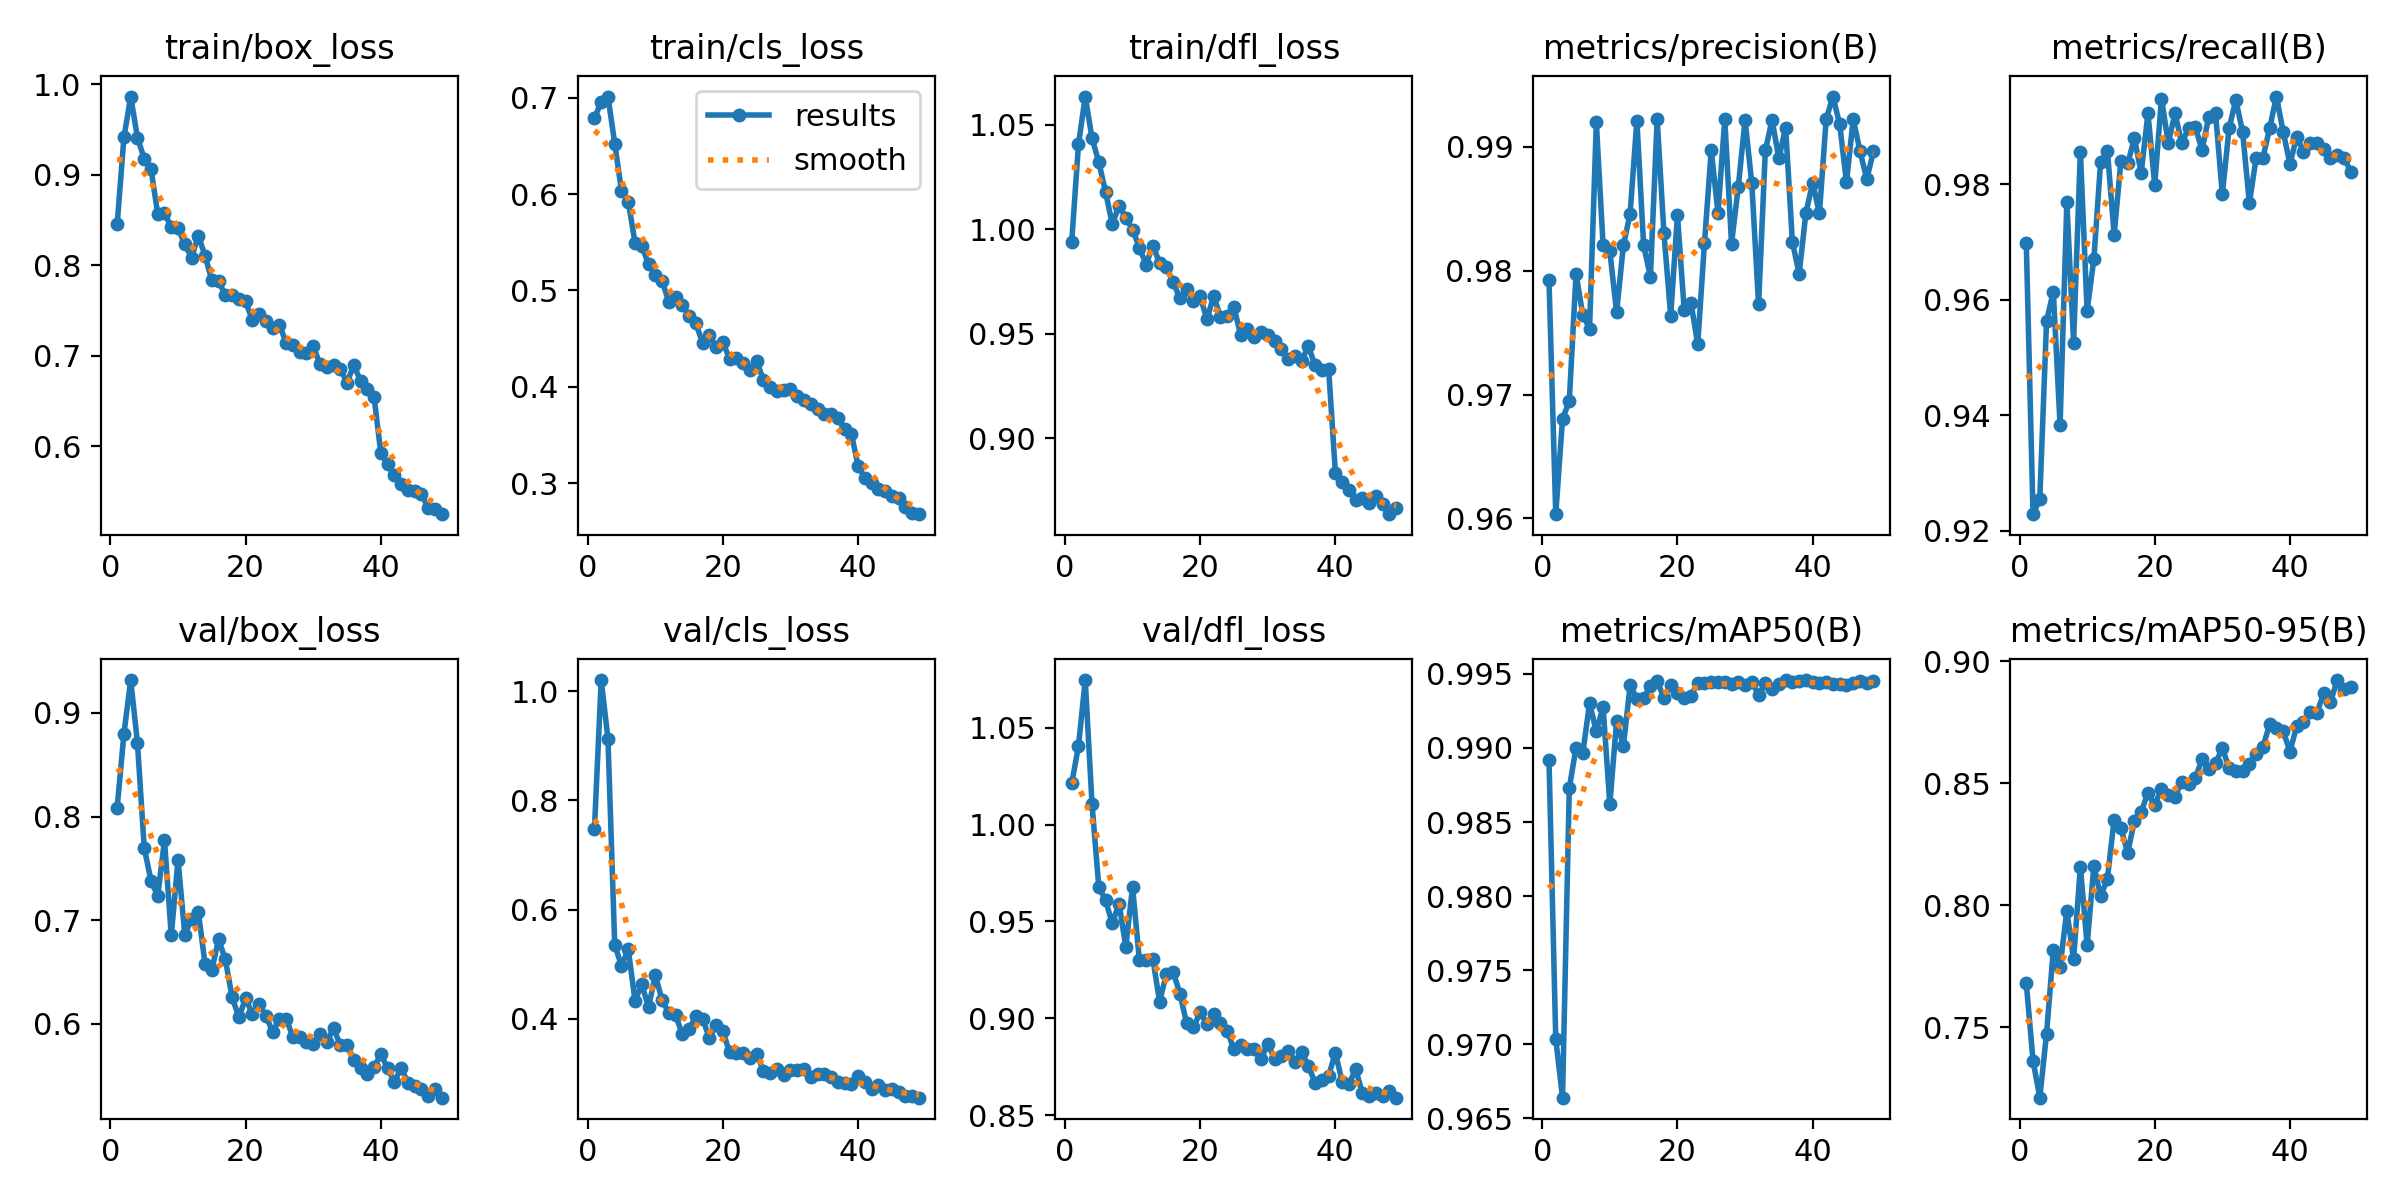

Source data for this figure (header and first rows):
epoch, time, train/box_loss, train/cls_loss, train/dfl_loss, metrics/precision(B), metrics/recall(B), metrics/mAP50(B), metrics/mAP50-95(B), val/box_loss, val/cls_loss, val/dfl_loss, lr/pg0, lr/pg1, lr/pg2
1, 377, 0.8452, 0.6787, 0.9939, 0.9792, 0.9698, 0.9892, 0.768, 0.8087, 0.7475, 1.021, 0.0006622, 0.0006622, 0.0006622
2, 743.8, 0.9414, 0.6954, 1.041, 0.9603, 0.9229, 0.9703, 0.7362, 0.8799, 1.02, 1.041, 0.001302, 0.001302, 0.001302
3, 1110, 0.9866, 0.7011, 1.064, 0.968, 0.9254, 0.9664, 0.721, 0.9317, 0.9125, 1.075, 0.001915, 0.001915, 0.001915
4, 1479, 0.9412, 0.6524, 1.044, 0.9695, 0.9563, 0.9873, 0.7473, 0.8712, 0.5353, 1.011, 0.001879, 0.001879, 0.001879
5, 1851, 0.918, 0.6034, 1.032, 0.9797, 0.9614, 0.99, 0.7817, 0.7698, 0.497, 0.9679, 0.001838, 0.001838, 0.001838
6, 2264, 0.9069, 0.5922, 1.018, 0.9764, 0.9383, 0.9897, 0.7748, 0.7382, 0.5273, 0.9609, 0.001798, 0.001798, 0.001798
7, 2647, 0.8566, 0.5497, 1.002, 0.9753, 0.9769, 0.993, 0.7977, 0.7232, 0.4331, 0.949, 0.001758, 0.001758, 0.001758
8, 3031, 0.8573, 0.5456, 1.011, 0.992, 0.9526, 0.9911, 0.7777, 0.7771, 0.4631, 0.9592, 0.001717, 0.001717, 0.001717
9, 3415, 0.8427, 0.5275, 1.005, 0.9821, 0.9857, 0.9928, 0.8158, 0.6852, 0.4215, 0.937, 0.001677, 0.001677, 0.001677
10, 3799, 0.8407, 0.516, 0.9998, 0.9816, 0.9581, 0.9862, 0.7836, 0.7581, 0.4795, 0.9678, 0.001636, 0.001636, 0.001636
11, 4184, 0.8234, 0.5102, 0.9912, 0.9766, 0.9671, 0.9918, 0.8162, 0.6861, 0.4349, 0.9302, 0.001596, 0.001596, 0.001596
12, 4570, 0.8085, 0.488, 0.9831, 0.982, 0.9839, 0.9901, 0.8036, 0.7007, 0.4102, 0.9298, 0.001556, 0.001556, 0.001556
13, 4953, 0.8327, 0.4929, 0.9921, 0.9846, 0.9859, 0.9942, 0.8108, 0.7081, 0.4069, 0.9307, 0.001515, 0.001515, 0.001515
14, 5339, 0.8107, 0.4852, 0.9839, 0.9921, 0.9713, 0.9933, 0.8351, 0.6576, 0.3715, 0.9085, 0.001475, 0.001475, 0.001475
15, 5726, 0.7833, 0.4738, 0.9819, 0.982, 0.984, 0.9934, 0.8315, 0.6517, 0.3818, 0.9229, 0.001434, 0.001434, 0.001434
16, 6108, 0.7822, 0.4658, 0.9745, 0.9795, 0.9836, 0.9942, 0.8215, 0.6815, 0.4044, 0.9239, 0.001394, 0.001394, 0.001394
17, 6491, 0.767, 0.4454, 0.967, 0.9922, 0.988, 0.9945, 0.8347, 0.662, 0.4002, 0.9127, 0.001353, 0.001353, 0.001353
18, 6876, 0.7668, 0.4535, 0.9714, 0.983, 0.982, 0.9934, 0.8382, 0.6256, 0.3646, 0.8974, 0.001313, 0.001313, 0.001313
19, 7260, 0.7629, 0.4415, 0.9657, 0.9764, 0.9923, 0.9942, 0.8461, 0.6063, 0.3887, 0.8952, 0.001273, 0.001273, 0.001273
20, 7644, 0.7601, 0.446, 0.9678, 0.9845, 0.9799, 0.9937, 0.8409, 0.6245, 0.3768, 0.9031, 0.001232, 0.001232, 0.001232
21, 8030, 0.7391, 0.4288, 0.9568, 0.9768, 0.9949, 0.9934, 0.8478, 0.6093, 0.3388, 0.8971, 0.001192, 0.001192, 0.001192
22, 8414, 0.746, 0.4297, 0.9681, 0.9774, 0.9871, 0.9935, 0.8453, 0.6189, 0.3368, 0.9022, 0.001151, 0.001151, 0.001151
23, 8799, 0.7383, 0.4244, 0.9579, 0.974, 0.9923, 0.9944, 0.8445, 0.6077, 0.3371, 0.8975, 0.001111, 0.001111, 0.001111
24, 9183, 0.7305, 0.4173, 0.9585, 0.9823, 0.9871, 0.9944, 0.8507, 0.592, 0.3277, 0.8934, 0.001071, 0.001071, 0.001071
25, 9567, 0.7341, 0.4266, 0.9627, 0.9897, 0.9897, 0.9944, 0.8497, 0.605, 0.3346, 0.8839, 0.00103, 0.00103, 0.00103
26, 9952, 0.7142, 0.4068, 0.9491, 0.9847, 0.9899, 0.9945, 0.8521, 0.6046, 0.3053, 0.8863, 0.0009898, 0.0009898, 0.0009898
27, 10329, 0.7117, 0.3997, 0.952, 0.9922, 0.986, 0.9944, 0.8598, 0.5874, 0.3015, 0.8839, 0.0009494, 0.0009494, 0.0009494
28, 10706, 0.7042, 0.396, 0.9483, 0.9822, 0.9917, 0.9943, 0.8557, 0.5874, 0.3088, 0.8843, 0.000909, 0.000909, 0.000909
29, 11082, 0.7027, 0.3965, 0.9506, 0.9868, 0.9923, 0.9944, 0.8582, 0.5828, 0.2974, 0.879, 0.0008686, 0.0008686, 0.0008686
30, 11516, 0.7104, 0.3979, 0.9493, 0.9922, 0.9783, 0.9943, 0.8644, 0.58, 0.307, 0.8866, 0.0008282, 0.0008282, 0.0008282
31, 12277, 0.6907, 0.3903, 0.9466, 0.987, 0.9897, 0.9945, 0.8563, 0.59, 0.3054, 0.8792, 0.0007878, 0.0007878, 0.0007878
32, 12708, 0.6872, 0.386, 0.9427, 0.9773, 0.9946, 0.9936, 0.8552, 0.5826, 0.3074, 0.8804, 0.0007473, 0.0007473, 0.0007473
33, 13089, 0.6896, 0.3817, 0.9377, 0.9897, 0.9891, 0.9944, 0.8552, 0.5955, 0.2941, 0.8829, 0.0007069, 0.0007069, 0.0007069
34, 13473, 0.6854, 0.3765, 0.9395, 0.9922, 0.9768, 0.994, 0.8579, 0.5796, 0.2987, 0.8777, 0.0006665, 0.0006665, 0.0006665
35, 13854, 0.6703, 0.3714, 0.9371, 0.9891, 0.9846, 0.9943, 0.862, 0.5795, 0.2989, 0.8827, 0.0006261, 0.0006261, 0.0006261
36, 14236, 0.6894, 0.372, 0.9439, 0.9916, 0.9846, 0.9946, 0.8649, 0.5651, 0.2941, 0.8754, 0.0005857, 0.0005857, 0.0005857
37, 14620, 0.6723, 0.3672, 0.9349, 0.9823, 0.9897, 0.9945, 0.8741, 0.5575, 0.2837, 0.8668, 0.0005453, 0.0005453, 0.0005453
38, 15004, 0.6626, 0.3561, 0.9324, 0.9798, 0.9952, 0.9945, 0.8727, 0.5516, 0.2828, 0.868, 0.0005049, 0.0005049, 0.0005049
39, 15434, 0.6541, 0.3515, 0.9332, 0.9847, 0.9891, 0.9946, 0.8714, 0.5578, 0.2811, 0.8703, 0.0004645, 0.0004645, 0.0004645
40, 15813, 0.5924, 0.3177, 0.8834, 0.9871, 0.9835, 0.9944, 0.863, 0.5706, 0.296, 0.8822, 0.0004241, 0.0004241, 0.0004241
41, 16191, 0.5799, 0.3049, 0.8789, 0.9846, 0.9882, 0.9944, 0.8734, 0.5569, 0.2838, 0.8673, 0.0003837, 0.0003837, 0.0003837
42, 16570, 0.5677, 0.3002, 0.875, 0.9922, 0.9856, 0.9944, 0.875, 0.5439, 0.2721, 0.8658, 0.0003433, 0.0003433, 0.0003433
43, 16961, 0.5584, 0.2944, 0.8705, 0.9941, 0.9871, 0.9943, 0.8791, 0.5575, 0.2788, 0.8738, 0.0003029, 0.0003029, 0.0003029
44, 17362, 0.5518, 0.292, 0.8714, 0.9918, 0.9871, 0.9943, 0.879, 0.5429, 0.2703, 0.8611, 0.0002624, 0.0002624, 0.0002624
45, 17779, 0.5501, 0.2865, 0.869, 0.9871, 0.9861, 0.9942, 0.8868, 0.5397, 0.271, 0.8598, 0.000222, 0.000222, 0.000222
46, 18190, 0.5465, 0.2849, 0.872, 0.9922, 0.9845, 0.9944, 0.8833, 0.5372, 0.2652, 0.8613, 0.0001816, 0.0001816, 0.0001816
47, 18607, 0.5321, 0.2753, 0.8684, 0.9897, 0.9852, 0.9945, 0.8923, 0.5299, 0.2581, 0.8601, 0.0001412, 0.0001412, 0.0001412
48, 19267, 0.5304, 0.2686, 0.8636, 0.9874, 0.9846, 0.9944, 0.8886, 0.5371, 0.2586, 0.8622, 0.0001008, 0.0001008, 0.0001008
49, 20102, 0.5247, 0.2678, 0.8663, 0.9896, 0.9822, 0.9945, 0.8894, 0.5286, 0.2556, 0.859, 6.04082e-05, 6.04082e-05, 6.04082e-05
